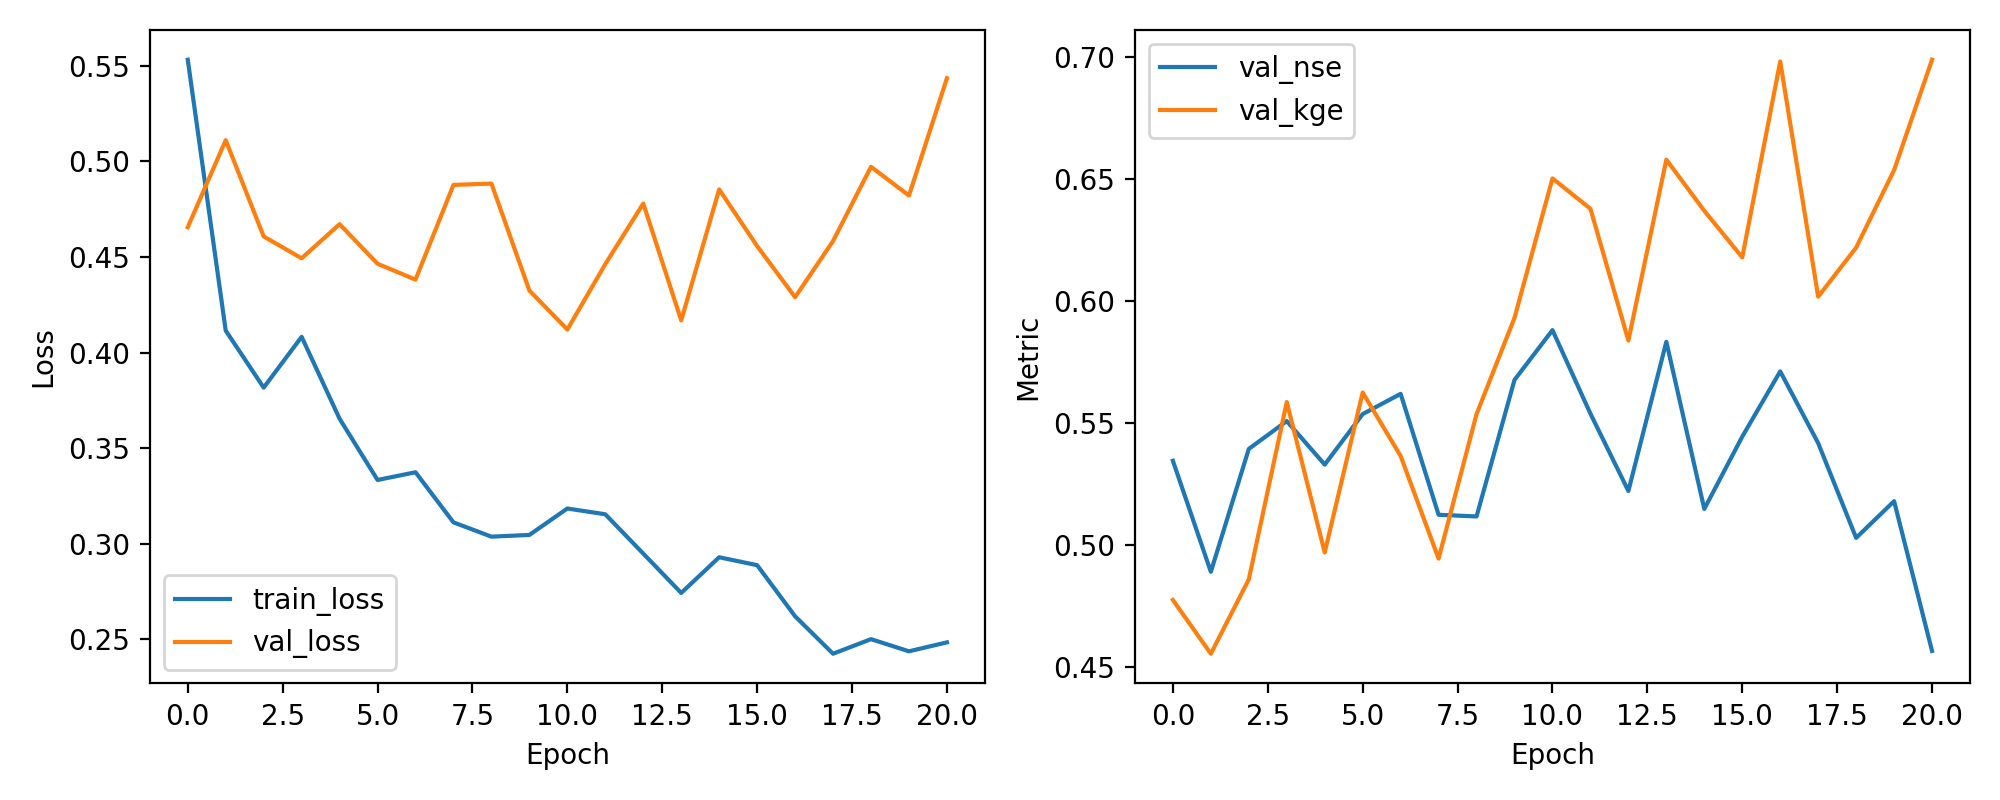

The data file committed next to this chart (first rows):
epoch, train_loss, val_loss, val_nse, val_kge
1, 0.5532, 0.4656, 0.5344, 0.4774
2, 0.4115, 0.5111, 0.4889, 0.4554
3, 0.3817, 0.4607, 0.5393, 0.4858
4, 0.4083, 0.4493, 0.5507, 0.5585
5, 0.3654, 0.4672, 0.5328, 0.4968
6, 0.3334, 0.4465, 0.5535, 0.5624
7, 0.3374, 0.4382, 0.5618, 0.5364
8, 0.3112, 0.4877, 0.5123, 0.4943
9, 0.3038, 0.4884, 0.5116, 0.5535
10, 0.3047, 0.4325, 0.5675, 0.5929
11, 0.3185, 0.4121, 0.5879, 0.6501
12, 0.3155, 0.4463, 0.5537, 0.6376
13, 0.2949, 0.478, 0.522, 0.5837
14, 0.2743, 0.4169, 0.5831, 0.6578
15, 0.293, 0.4853, 0.5147, 0.6368
16, 0.2888, 0.4557, 0.5443, 0.6177
17, 0.2621, 0.429, 0.571, 0.698
18, 0.2425, 0.4584, 0.5416, 0.6016
19, 0.2502, 0.4972, 0.5028, 0.6217
20, 0.2438, 0.4822, 0.5178, 0.6535
21, 0.2485, 0.5435, 0.4565, 0.6987
